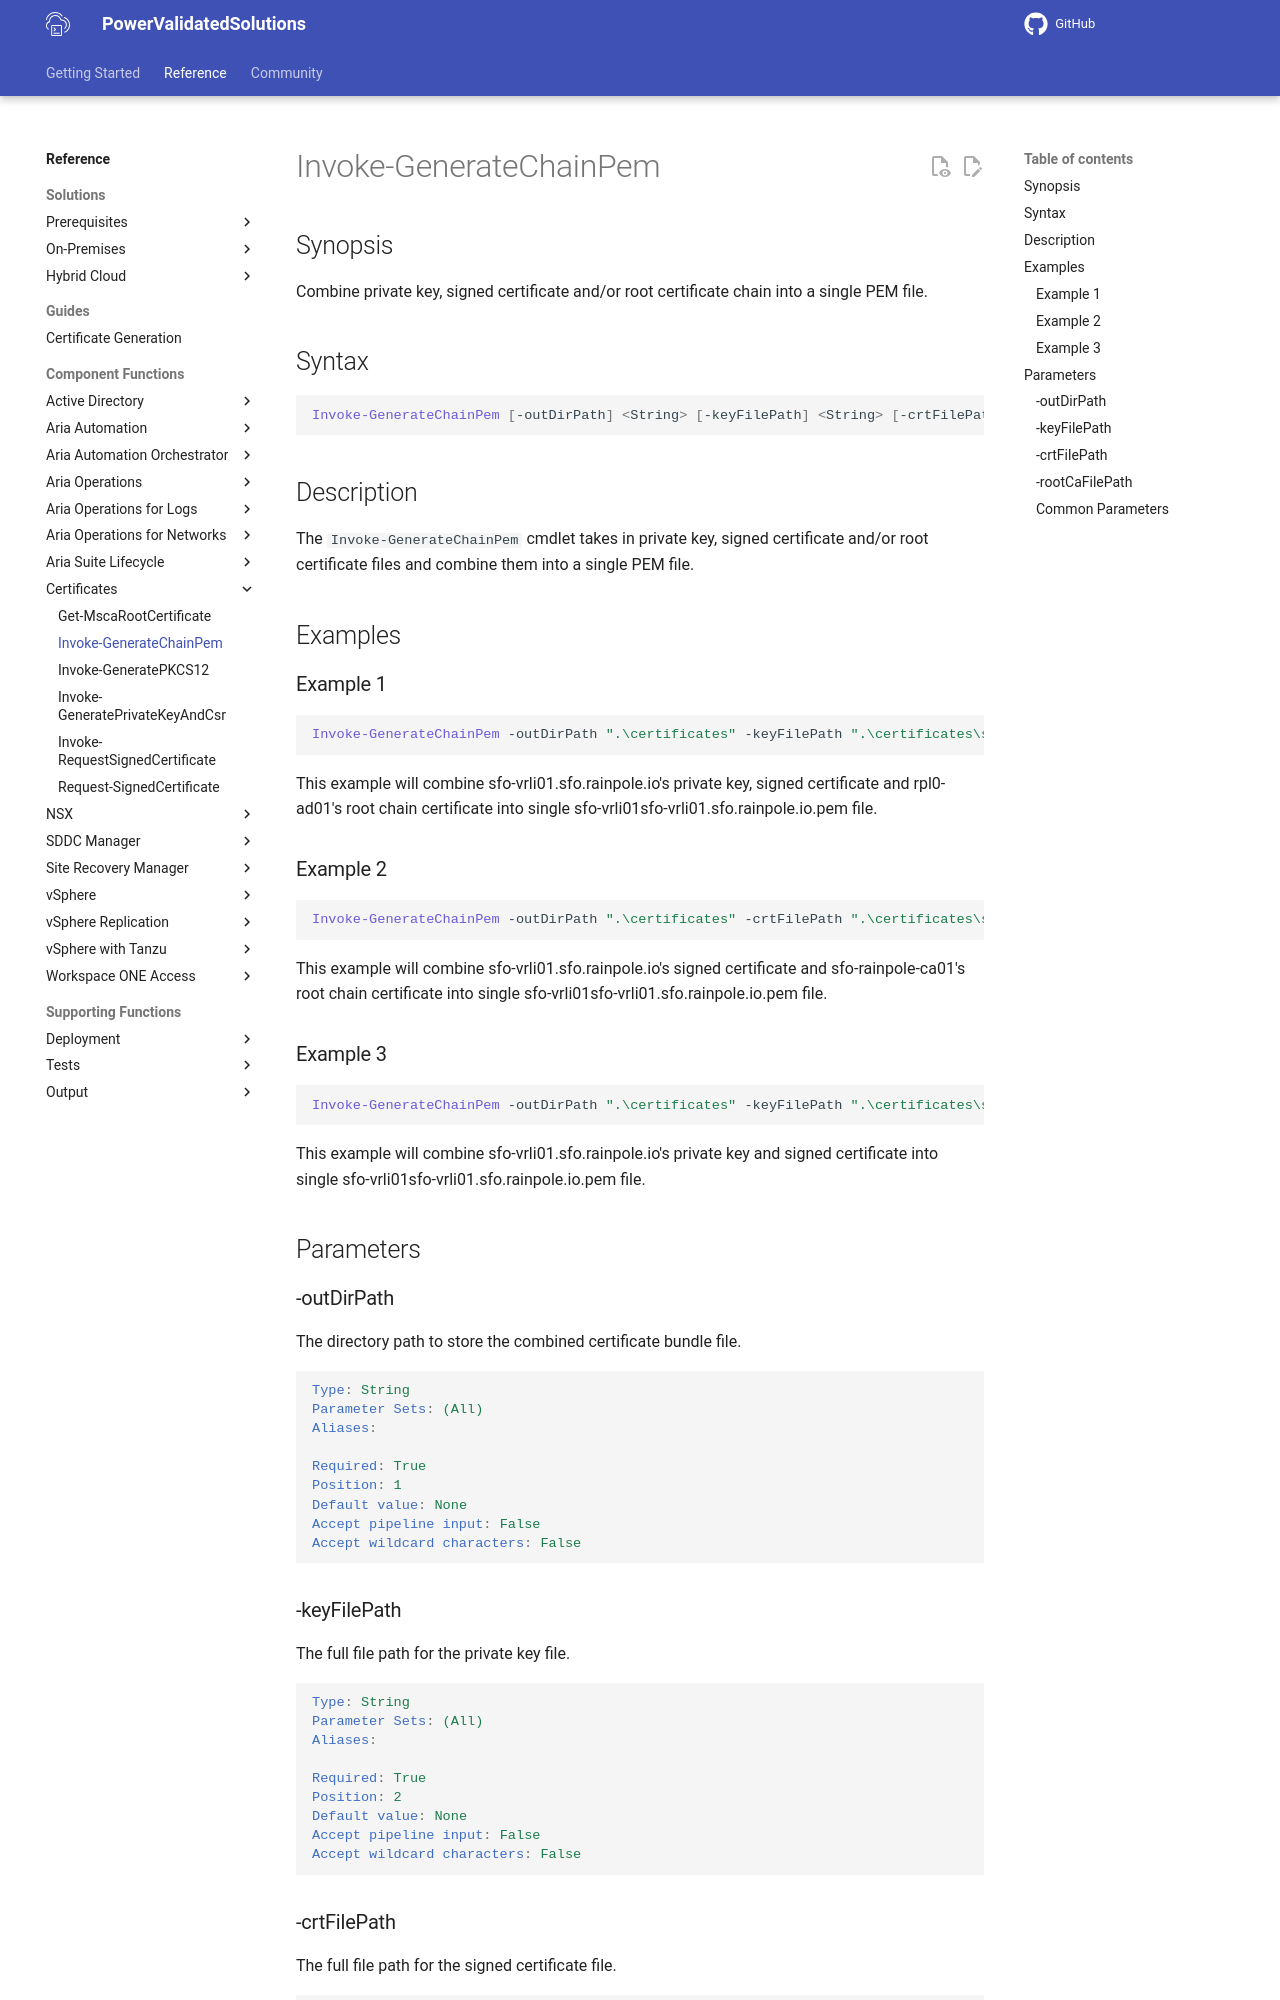

repository: vmware/power-validated-solutions-for-cloud-foundation · page: documentation/functions/certificates/Invoke-GenerateChainPem/index.html · generator: mkdocs

# Invoke-GenerateChainPem

## Synopsis

Combine private key, signed certificate and/or root certificate chain into a single PEM file.

## Syntax

```powerShell
Invoke-GenerateChainPem [-outDirPath] <String> [-keyFilePath] <String> [-crtFilePath] <String> [-rootCaFilePath] <String>
```

## Description

The `Invoke-GenerateChainPem` cmdlet takes in private key, signed certificate and/or root certificate files and combine them into a single PEM file.

## Examples

### Example 1

```powerShell
Invoke-GenerateChainPem -outDirPath ".\certificates" -keyFilePath ".\certificates\sfo-vrli01.sfo.rainpole.io.key" -crtFilePath ".\certificates\sfo-vrli01.sfo.rainpole.io.crt" -rootCaFilePath .\certificates\rpl-ad01.rainpole.io-rootCA.pem"
```

This example will combine sfo-vrli01.sfo.rainpole.io's private key, signed certificate and rpl0-ad01's root chain certificate into single sfo-vrli01sfo-vrli01.sfo.rainpole.io.pem file.

### Example 2

```powerShell
Invoke-GenerateChainPem -outDirPath ".\certificates" -crtFilePath ".\certificates\sfo-vrli01.sfo.rainpole.io.crt" -rootCaFilePath ".\certificates\sfo-rainpole-ca01.sfo.rainpole.io-rootCA.pem"
```

This example will combine sfo-vrli01.sfo.rainpole.io's signed certificate and sfo-rainpole-ca01's root chain certificate into single sfo-vrli01sfo-vrli01.sfo.rainpole.io.pem file.

### Example 3

```powerShell
Invoke-GenerateChainPem -outDirPath ".\certificates" -keyFilePath ".\certificates\sfo-vrli01.sfo.rainpole.io.key" -crtFilePath ".\certificates\sfo-vrli01.sfo.rainpole.io.crt"
```

This example will combine sfo-vrli01.sfo.rainpole.io's private key and signed certificate into single sfo-vrli01sfo-vrli01.sfo.rainpole.io.pem file.

## Parameters

### -outDirPath

The directory path to store the combined certificate bundle file.

```yaml
Type: String
Parameter Sets: (All)
Aliases:

Required: True
Position: 1
Default value: None
Accept pipeline input: False
Accept wildcard characters: False
```
